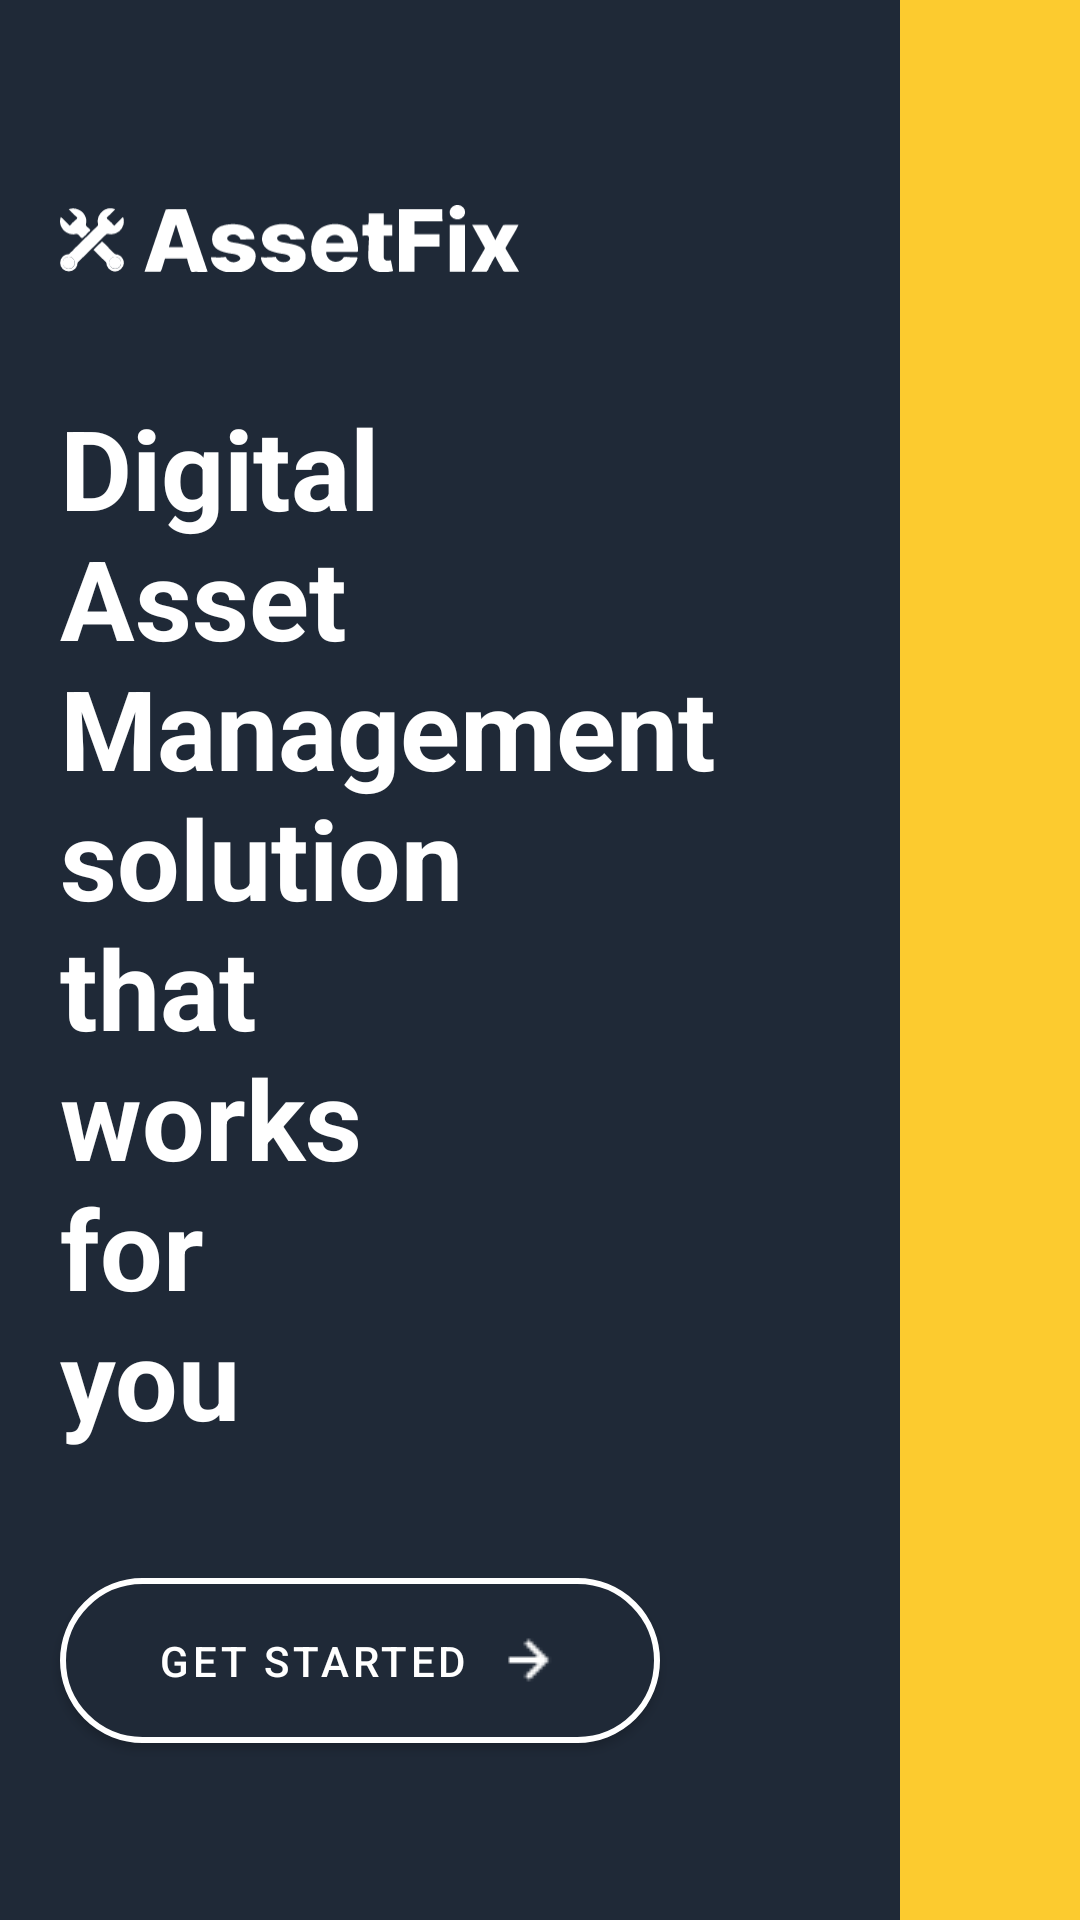

Layout XML and referenced resources for this Android screen:
<!-- AndroidManifest.xml: application theme Theme.AssetFix -->
<!-- res/layout/new_installation_page.xml -->
<?xml version="1.0" encoding="utf-8"?>
<androidx.constraintlayout.widget.ConstraintLayout xmlns:android="http://schemas.android.com/apk/res/android"
    xmlns:app="http://schemas.android.com/apk/res-auto"
    xmlns:tools="http://schemas.android.com/tools"
    android:layout_width="match_parent"
    android:layout_height="match_parent"
    android:background="@color/assetFixYellow"
    tools:context=".mobile.welcomepages.FirstInstallation">

    <ImageView
        android:id="@+id/imageView"
        android:layout_width="300dp"
        android:layout_height="match_parent"
        android:contentDescription="@string/welcomeImageDescription"
        android:scaleType="centerCrop"
        app:layout_constraintBottom_toBottomOf="parent"
        app:layout_constraintStart_toStartOf="parent"
        app:layout_constraintTop_toTopOf="parent"
        app:layout_constraintVertical_bias="0.0"
        app:srcCompat="@drawable/welcomebackgroundimage" />

    <ImageView
        android:id="@+id/imageView5"
        android:layout_width="153dp"
        android:layout_height="31dp"
        android:layout_marginStart="20dp"
        android:layout_marginTop="64dp"
        app:layout_constraintStart_toStartOf="@+id/imageView"
        app:layout_constraintTop_toTopOf="@+id/imageView"
        app:srcCompat="@drawable/whiteassetfixlogo" />


    <TextView
        android:id="@+id/textView1"
        android:layout_width="wrap_content"
        android:layout_height="wrap_content"
        android:layout_marginTop="36dp"
        android:text="@string/welcomeText1"
        android:textColor="@color/white"
        android:textSize="37sp"
        app:layout_constraintEnd_toEndOf="parent"

        app:layout_constraintHorizontal_bias="0.0"
        app:layout_constraintStart_toStartOf="@+id/imageView5"
        app:layout_constraintTop_toBottomOf="@+id/imageView5" />

    <com.google.android.material.button.MaterialButton
        android:id="@+id/getStarted"
        android:layout_width="200dp"
        android:layout_height="67dp"
        android:layout_marginTop="36dp"
        android:text="@string/get_started"
        app:cornerRadius="100dp"
        app:layout_constraintEnd_toEndOf="parent"
        app:layout_constraintHorizontal_bias="0.0"
        app:layout_constraintStart_toStartOf="@+id/textView1"
        app:layout_constraintTop_toBottomOf="@+id/textView1"
        app:strokeColor="@color/white"
        app:strokeWidth="2dp"
        app:icon="@drawable/right_arrow_alt_regular_24__1_"
        app:iconGravity="textEnd"/>


</androidx.constraintlayout.widget.ConstraintLayout>
<!-- resources referenced by this layout -->
<resources>
  <color name="assetFixYellow">#FCCB2F</color>
  <color name="white">#FFFFFFFF</color>
  <!-- drawable right_arrow_alt_regular_24__1_: png bitmap (drawable, 240 bytes) -->
  <!-- drawable welcomebackgroundimage (drawable) -->
  <vector xmlns:android="http://schemas.android.com/apk/res/android"
      android:width="200dp"
      android:height="200dp"
      android:viewportWidth="802"
      android:viewportHeight="1080">
    <path
        android:pathData="M0,0h802v1080h-802z"
        android:fillColor="#1f2937"/>
  </vector>
  <!-- drawable whiteassetfixlogo: vector/xml drawable (drawable, 5317 chars, omitted) -->
  <string name="get_started">Get Started</string>
  <string name="welcomeImageDescription">Welcoming page backgroundImage</string>
  <string name="welcomeText1"><b>Digital \nAsset \nManagement\nsolution\nthat\nworks\nfor\nyou</b></string>
  <style name="Theme.AssetFix" parent="Theme.MaterialComponents.Light.NoActionBar">
          
          <item name="colorPrimary">@color/assetFixBlue</item>
          <item name="colorPrimaryVariant">@color/assetFixBlue</item>
          <item name="colorOnPrimary">@color/white</item>
          
          <item name="colorSecondary">@color/teal_200</item>
          <item name="colorSecondaryVariant">@color/teal_700</item>
          <item name="colorOnSecondary">@color/black</item>
          
          <item name="android:statusBarColor">?attr/colorPrimaryVariant</item>
          
          <item name="android:windowTranslucentNavigation">false</item>
  
          <item name="android:hardwareAccelerated">true</item>
      </style>
  <color name="assetFixBlue">#1F2937</color>
  <color name="teal_200">#FF03DAC5</color>
  <color name="teal_700">#FF018786</color>
  <color name="black">#FF000000</color>
</resources>
